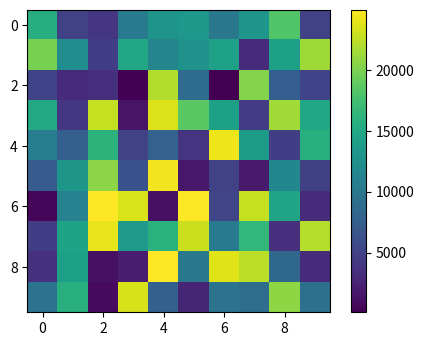

Here is the Python script that generated this plot: (Note: this script raises an exception after producing the figure.)
# -*- coding: utf-8 -*-
"""
Created on Mon Oct 22 19:09:40 2012

[redacted]
"""

#=========
# 1
#=========

"""
"""

import matplotlib.pyplot as plt
import numpy as np
from matplotlib.widgets import Slider, Button, RadioButtons

fig = plt.figure()
ax = fig.add_subplot(111)
fig.subplots_adjust(left=0.25, bottom=0.25)
min0 = 0
max0 = 25000

im = max0 * np.random.random((10,10))
im1 = ax.imshow(im)
fig.colorbar(im1)

axcolor = 'lightgoldenrodyellow'
axmin = fig.add_axes([0.25, 0.1, 0.65, 0.03], axisbg=axcolor)
axmax  = fig.add_axes([0.25, 0.15, 0.65, 0.03], axisbg=axcolor)

smin = Slider(axmin, 'Min', 0, 30000, valinit=min0)
smax = Slider(axmax, 'Max', 0, 30000, valinit=max0)

def update(val):
    im1.set_clim([smin.val,smax.val])
    fig.canvas.draw()
smin.on_changed(update)
smax.on_changed(update)

plt.show()

"""
"""

#=========
# 2
#=========

"""

from pylab import *
from matplotlib.widgets import Slider, Button, RadioButtons

ax = subplot(111)
subplots_adjust(left=0.25, bottom=0.25)
t = arange(0.0, 1.0, 0.001)
a0 = 5
f0 = 3
s = a0*sin(2*pi*f0*t)
l, = plot(t,s, lw=2, color='red')
axis([0, 1, -10, 10])

axcolor = 'lightgoldenrodyellow'
axfreq = axes([0.25, 0.1, 0.65, 0.03], axisbg=axcolor)
axamp  = axes([0.25, 0.15, 0.65, 0.03], axisbg=axcolor)

sfreq = Slider(axfreq, 'Freq', 0.1, 30.0, valinit=f0)
samp = Slider(axamp, 'Amp', 0.1, 10.0, valinit=a0)

def update(val):
    amp = samp.val
    freq = sfreq.val
    l.set_ydata(amp*sin(2*pi*freq*t))
    draw()
sfreq.on_changed(update)
samp.on_changed(update)

resetax = axes([0.8, 0.025, 0.1, 0.04])
button = Button(resetax, 'Reset', color=axcolor, hovercolor='0.975')
def reset(event):
    sfreq.reset()
    samp.reset()
button.on_clicked(reset)

rax = axes([0.025, 0.5, 0.15, 0.15], axisbg=axcolor)
radio = RadioButtons(rax, ('red', 'blue', 'green'), active=0)
def colorfunc(label):
    l.set_color(label)
    draw()
radio.on_clicked(colorfunc)

show()

"""